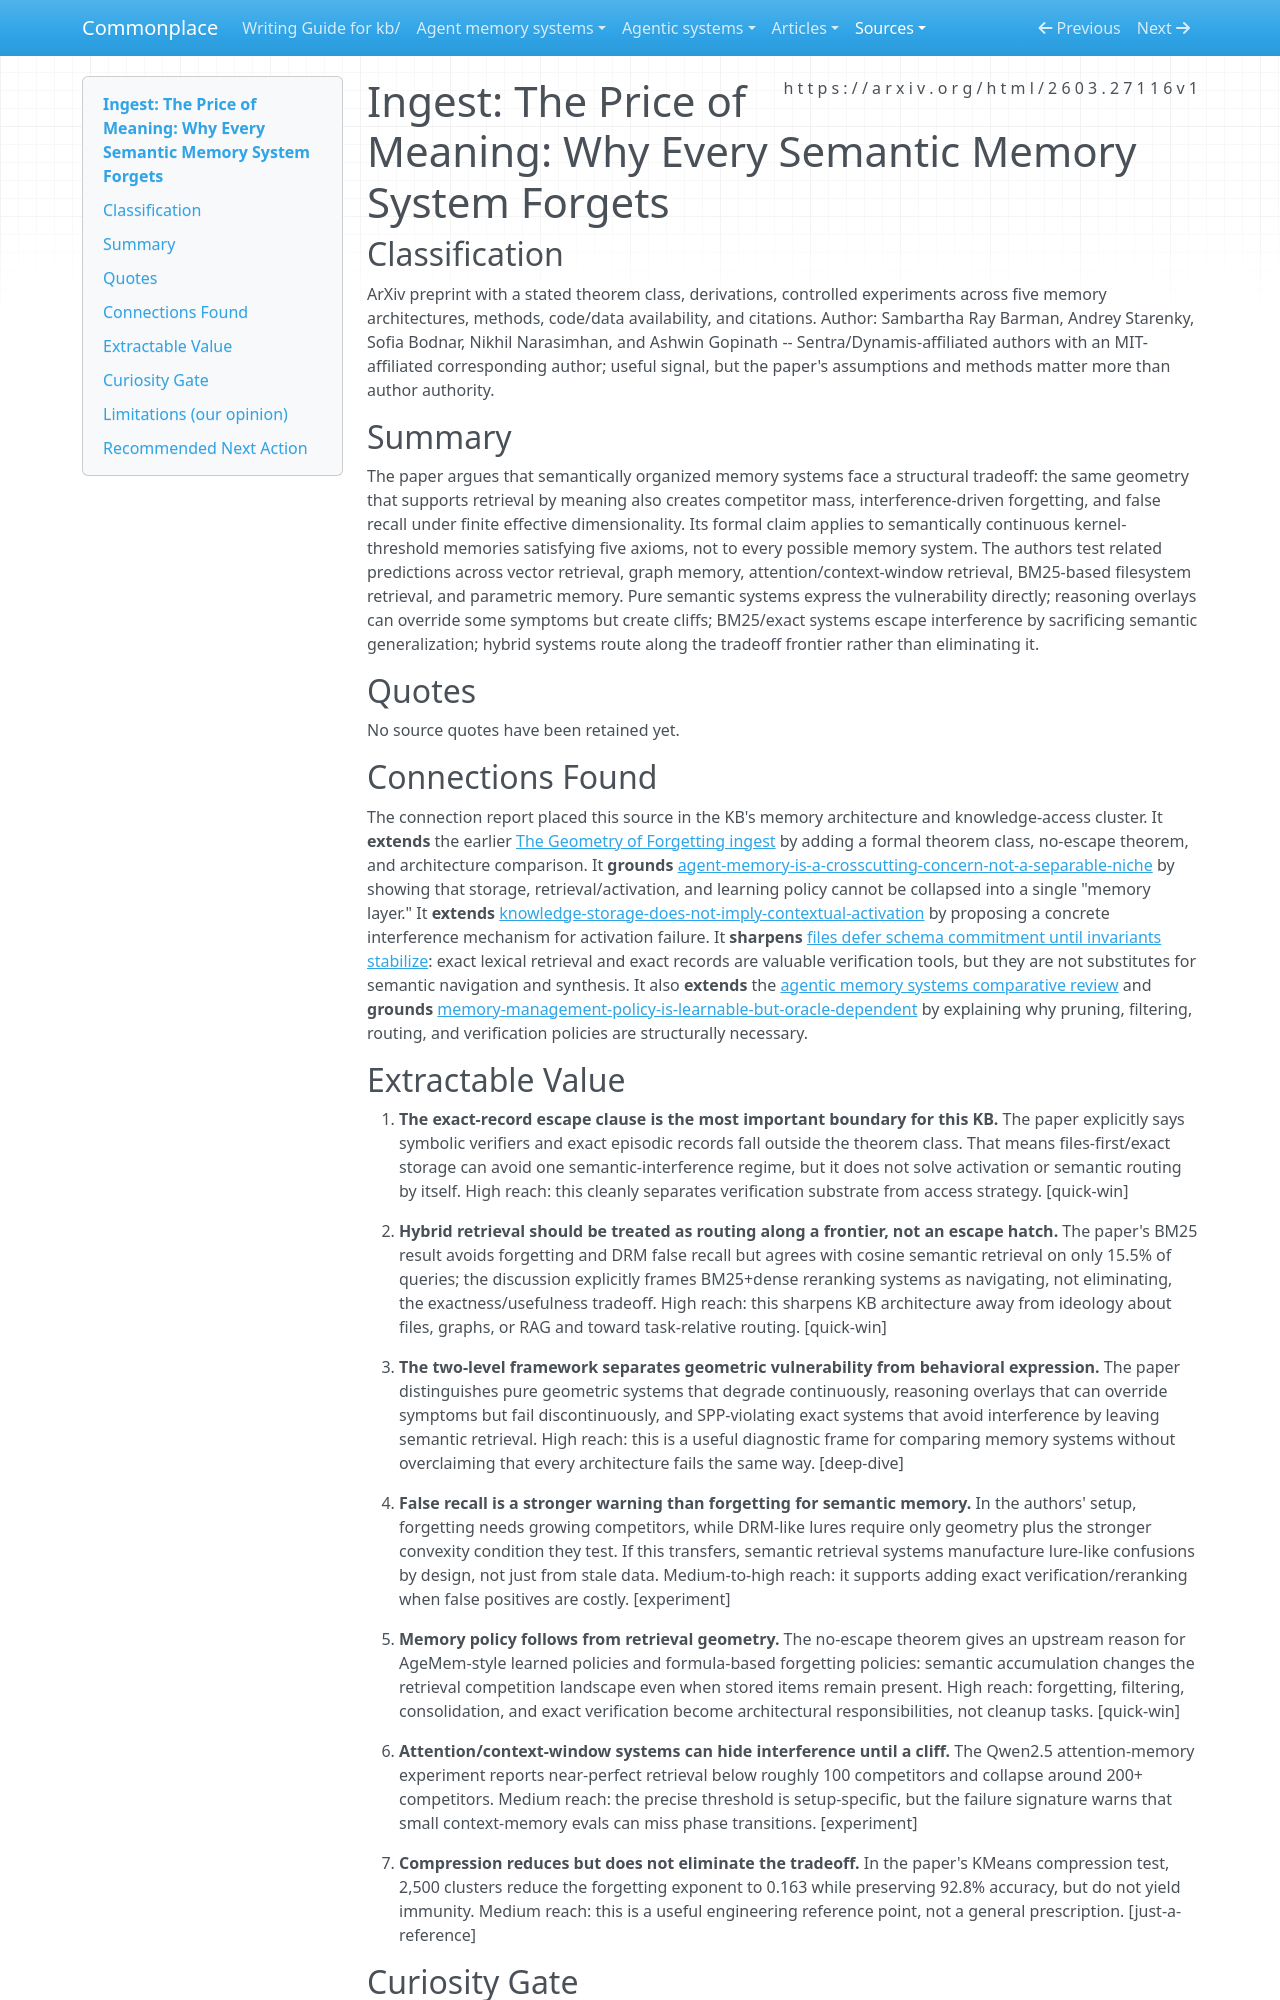

repository: zby/commonplace · page: sources/the-price-of-meaning-why-every-semantic-memory-system-forgets.ingest/index.html · generator: mkdocs

---
description: Formal no-escape theorem for semantic memory interference, with exact-record and symbolic-verifier escape clauses that sharpen retrieval-vs-verification tradeoffs.
source: https://arxiv.org/html/2603.27116v1
captured: "2026-04-10"
capture: html-lynx
genre: scientific-paper
snapshot_sha256: 02a09490d4f9a3c612843d62162f288058b14842092a49d54a59729ea8d0d3ee
ingested: "2026-04-10"
type: types/ingest-report.md
domains: [agent-memory, retrieval-architecture, forgetting, learning-theory]
---

# Ingest: The Price of Meaning: Why Every Semantic Memory System Forgets

## Classification

ArXiv preprint with a stated theorem class, derivations, controlled experiments across five memory architectures, methods, code/data availability, and citations.
Author: Sambartha Ray Barman, Andrey Starenky, Sofia Bodnar, Nikhil Narasimhan, and Ashwin Gopinath -- Sentra/Dynamis-affiliated authors with an MIT-affiliated corresponding author; useful signal, but the paper's assumptions and methods matter more than author authority.

## Summary

The paper argues that semantically organized memory systems face a structural tradeoff: the same geometry that supports retrieval by meaning also creates competitor mass, interference-driven forgetting, and false recall under finite effective dimensionality. Its formal claim applies to semantically continuous kernel-threshold memories satisfying five axioms, not to every possible memory system. The authors test related predictions across vector retrieval, graph memory, attention/context-window retrieval, BM25-based filesystem retrieval, and parametric memory. Pure semantic systems express the vulnerability directly; reasoning overlays can override some symptoms but create cliffs; BM25/exact systems escape interference by sacrificing semantic generalization; hybrid systems route along the tradeoff frontier rather than eliminating it.

## Quotes

No source quotes have been retained yet.

## Connections Found

The connection report placed this source in the KB's memory architecture and knowledge-access cluster. It **extends** the earlier [The Geometry of Forgetting ingest](./the-geometry-of-forgetting.ingest.md) by adding a formal theorem class, no-escape theorem, and architecture comparison. It **grounds** [agent-memory-is-a-crosscutting-concern-not-a-separable-niche](../theory/agent-memory-is-a-crosscutting-concern-not-a-separable-niche.md) by showing that storage, retrieval/activation, and learning policy cannot be collapsed into a single "memory layer." It **extends** [knowledge-storage-does-not-imply-contextual-activation](../theory/knowledge-storage-does-not-imply-contextual-activation.md) by proposing a concrete interference mechanism for activation failure. It **sharpens** [files defer schema commitment until invariants stabilize](../theory/files-defer-centralized-schema-commitment-until-invariants-stabilize.md): exact lexical retrieval and exact records are valuable verification tools, but they are not substitutes for semantic navigation and synthesis. It also **extends** the [agentic memory systems comparative review](../agent-memory-systems/agentic-memory-systems-comparative-review.md) and **grounds** [memory-management-policy-is-learnable-but-oracle-dependent](../theory/memory-management-policy-is-learnable-but-oracle-dependent.md) by explaining why pruning, filtering, routing, and verification policies are structurally necessary.
